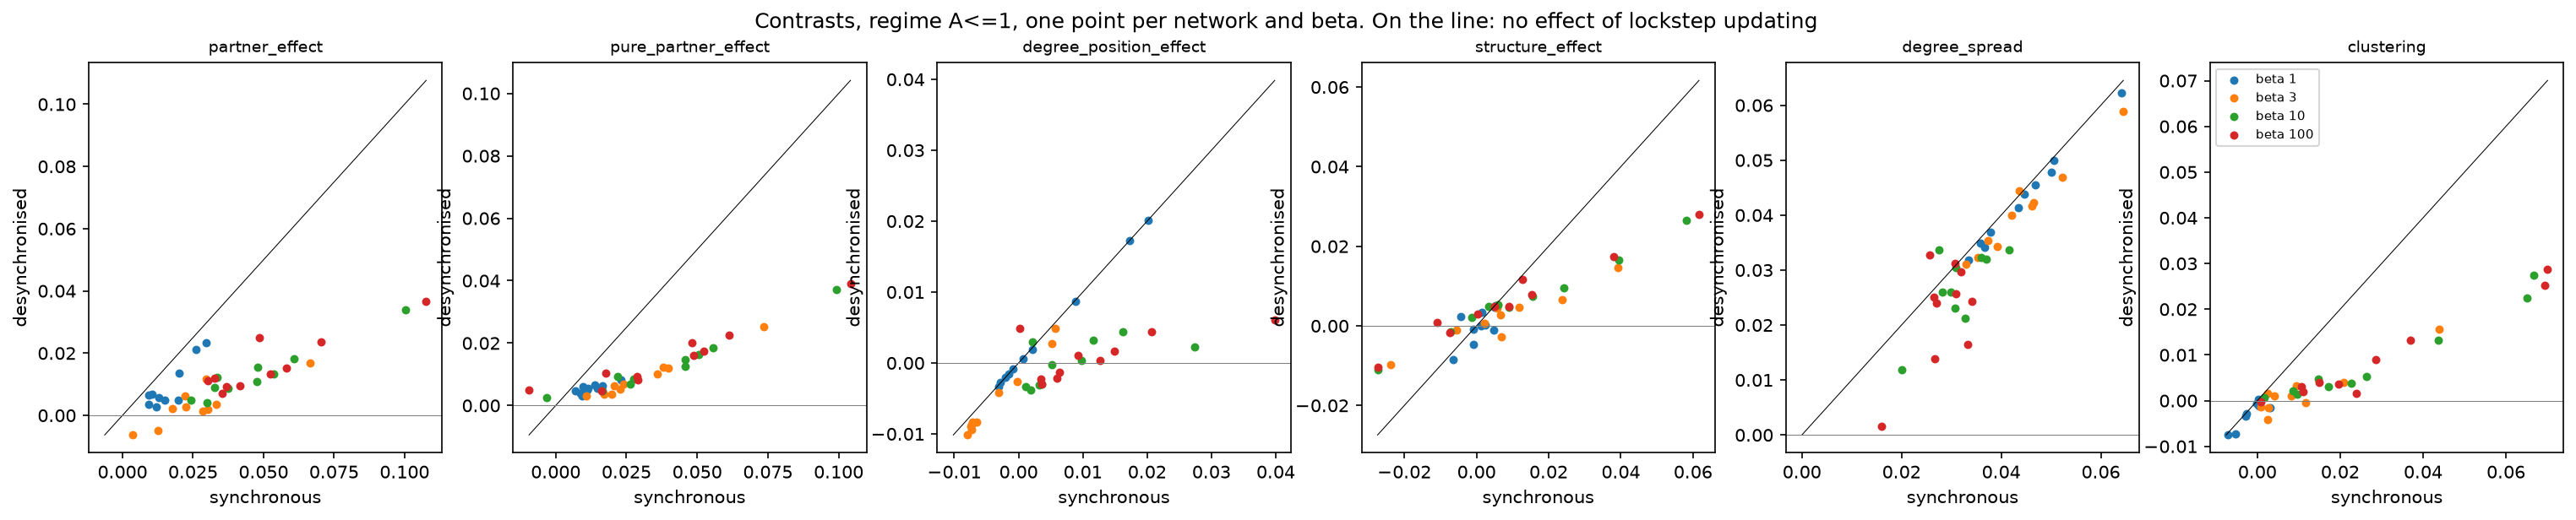

Values plotted in this chart, from the file beside it:
comparison, family, regime, beta, difference_desync, ci_desync, n_units_desync, difference_sync, ci_sync, n_units_sync, kept_share
partner_effect, asinternet, A<=1, 1.0, 0.02328, 0.0003294, 10, 0.02968, 0.0002338, 10, 0.7843
partner_effect, asinternet, A<=1, 3.0, 0.01173, 0.0002555, 10, 0.02957, 0.0002735, 10, 0.3967
partner_effect, asinternet, A<=1, 10.0, 0.01233, 0.0003739, 10, 0.03344, 0.0003878, 10, 0.3688
partner_effect, asinternet, A<=1, 100.0, 0.01194, 0.0005325, 10, 0.03271, 0.0005925, 10, 0.3651
partner_effect, asinternet, A>1, 1.0, 0.005923, 0.0004393, 10, 0.02126, 0.0004298, 10, 0.2786
partner_effect, asinternet, A>1, 3.0, -0.002507, 0.0005065, 10, 0.0375, 0.0003973, 10, -0.06685
partner_effect, asinternet, A>1, 10.0, -0.01452, 0.0006545, 10, 0.02285, 0.0003865, 10, -0.6355
partner_effect, asinternet, A>1, 100.0, -0.02046, 0.0008927, 10, 0.01005, 0.0004066, 10, -2.037
partner_effect, astroph, A<=1, 1.0, 0.005776, 0.0002031, 10, 0.013, 0.0001914, 10, 0.4443
partner_effect, astroph, A<=1, 3.0, 0.001993, 0.0002442, 10, 0.03018, 0.0001828, 10, 0.06602
partner_effect, astroph, A<=1, 10.0, 0.01822, 0.0002534, 10, 0.0609, 0.0001965, 10, 0.2991
partner_effect, astroph, A<=1, 100.0, 0.02371, 0.0003602, 10, 0.07043, 0.0002397, 10, 0.3366
partner_effect, astroph, A>1, 1.0, 0.002911, 0.0001342, 10, 0.01262, 6.543404430715693e-05, 10, 0.2306
partner_effect, astroph, A>1, 3.0, -0.001375, 0.0001163, 10, 0.01428, 0.0001154, 10, -0.09633
partner_effect, astroph, A>1, 10.0, -0.005749, 0.0001422, 10, 0.00439, 4.358000534681541e-05, 10, 
partner_effect, astroph, A>1, 100.0, -0.006338, 0.0001032, 10, 0.0007645, 8.431031952624319e-05, 10, 
partner_effect, deezer, A<=1, 1.0, 0.002723, 0.0001953, 10, 0.01205, 0.0001384, 10, 0.2261
partner_effect, deezer, A<=1, 3.0, 0.001332, 0.0001284, 10, 0.0284, 9.721733373556448e-05, 10, 0.04689
partner_effect, deezer, A<=1, 10.0, 0.01082, 0.0001179, 10, 0.0477, 0.000128, 10, 0.2269
partner_effect, deezer, A<=1, 100.0, 0.01318, 8.203789428420336e-05, 10, 0.05231, 0.0001472, 10, 0.2519
partner_effect, deezer, A>1, 1.0, 0.00615, 9.015100870299729e-05, 10, 0.02127, 8.612445744601656e-05, 10, 0.2892
partner_effect, deezer, A>1, 3.0, 0.0007285, 7.013976275950229e-05, 10, 0.0295, 5.38267341240949e-05, 10, 0.0247
partner_effect, deezer, A>1, 10.0, -0.007602, 9.477744713720098e-05, 10, 0.0147, 5.49036285168123e-05, 10, -0.5171
partner_effect, deezer, A>1, 100.0, -0.01108, 0.0001406, 10, 0.003556, 5.8764346206470686e-05, 10, 
partner_effect, emaileu, A<=1, 1.0, 0.006625, 0.0006225, 10, 0.009251, 0.0005532, 10, 0.7162
partner_effect, emaileu, A<=1, 3.0, -0.006301, 0.0009864, 10, 0.0036, 0.0006731, 10, 
partner_effect, emaileu, A<=1, 10.0, 0.00478, 0.001541, 10, 0.02421, 0.001096, 10, 0.1974
partner_effect, emaileu, A<=1, 100.0, 0.01113, 0.001557, 10, 0.0304, 0.0009137, 10, 0.3659
partner_effect, emaileu, A>1, 1.0, 0.002823, 0.0003388, 10, 0.008191, 0.0002939, 10, 0.3447
partner_effect, emaileu, A>1, 3.0, -0.002269, 0.0006956, 10, 0.009383, 0.0002205, 10, -0.2418
partner_effect, emaileu, A>1, 10.0, -0.008086, 0.0007941, 10, 0.003254, 0.0001994, 10, 
partner_effect, emaileu, A>1, 100.0, -0.008583, 0.0008685, 10, 0.002323, 0.00192, 10, 
partner_effect, facebook, A<=1, 1.0, 0.006678, 0.0003755, 10, 0.01049, 0.0002463, 10, 0.6363
partner_effect, facebook, A<=1, 3.0, 0.002177, 0.0003164, 10, 0.01762, 0.0004301, 10, 0.1236
partner_effect, facebook, A<=1, 10.0, 0.01543, 0.0005024, 10, 0.04799, 0.0005218, 10, 0.3216
partner_effect, facebook, A<=1, 100.0, 0.0251, 0.0005478, 10, 0.04839, 0.0004991, 10, 0.5187
partner_effect, facebook, A>1, 1.0, 0.001166, 0.000231, 10, 0.006385, 0.0001333, 10, 0.1827
partner_effect, facebook, A>1, 3.0, -0.001639, 0.0002367, 10, 0.003309, 0.000232, 10, 
partner_effect, facebook, A>1, 10.0, -0.003866, 0.0002295, 10, 0.0008899, 8.50141923713306e-05, 10, 
partner_effect, facebook, A>1, 100.0, -0.003358, 0.0002367, 10, 0.002952, 0.0002367, 10, 
partner_effect, github, A<=1, 1.0, 0.02122, 0.000278, 10, 0.02599, 0.0002968, 10, 0.8165
partner_effect, github, A<=1, 3.0, 0.00637, 0.0003366, 10, 0.02219, 0.000174, 10, 0.287
partner_effect, github, A<=1, 10.0, 0.009062, 0.0004984, 10, 0.03279, 0.0001175, 10, 0.2764
partner_effect, github, A<=1, 100.0, 0.009174, 0.0002308, 10, 0.03684, 0.0001049, 10, 0.249
partner_effect, github, A>1, 1.0, 0.003503, 0.0002274, 10, 0.01309, 0.0001883, 10, 0.2676
partner_effect, github, A>1, 3.0, -0.004024, 0.0002258, 10, 0.02092, 0.0001899, 10, -0.1924
partner_effect, github, A>1, 10.0, -0.01227, 0.0001747, 10, 0.008445, 6.3333948368078e-05, 10, -1.453
partner_effect, github, A>1, 100.0, -0.01365, 0.0001843, 10, 0.006606, 9.300319200314956e-05, 10, -2.065
partner_effect, gnutella, A<=1, 1.0, 0.003422, 0.0003501, 10, 0.009382, 0.0001995, 10, 0.3647
partner_effect, gnutella, A<=1, 3.0, -0.004954, 0.0003518, 10, 0.01259, 0.0001912, 10, -0.3935
partner_effect, gnutella, A<=1, 10.0, 0.003993, 0.0003727, 10, 0.03006, 0.000299, 10, 0.1329
partner_effect, gnutella, A<=1, 100.0, 0.006996, 0.0003114, 10, 0.03549, 0.0002745, 10, 0.1972
partner_effect, gnutella, A>1, 1.0, 0.006554, 0.0002941, 10, 0.01992, 0.000119, 10, 0.3291
partner_effect, gnutella, A>1, 3.0, 0.0003362, 0.0001954, 10, 0.02885, 0.0001249, 10, 0.01165
partner_effect, gnutella, A>1, 10.0, -0.009913, 0.000149, 10, 0.01541, 0.0001266, 10, -0.6431
partner_effect, gnutella, A>1, 100.0, -0.01418, 0.0001558, 10, 0.003106, 0.0001097, 10, 
partner_effect, grqc, A<=1, 1.0, 0.00502, 0.0003178, 10, 0.01992, 0.0002257, 10, 0.252
partner_effect, grqc, A<=1, 3.0, 0.01693, 0.0004207, 10, 0.06642, 0.0002301, 10, 0.2549
partner_effect, grqc, A<=1, 10.0, 0.03393, 0.0004272, 10, 0.1004, 0.0002792, 10, 0.3378
partner_effect, grqc, A<=1, 100.0, 0.03676, 0.0003888, 10, 0.1077, 0.0002422, 10, 0.3415
... 420 more rows
